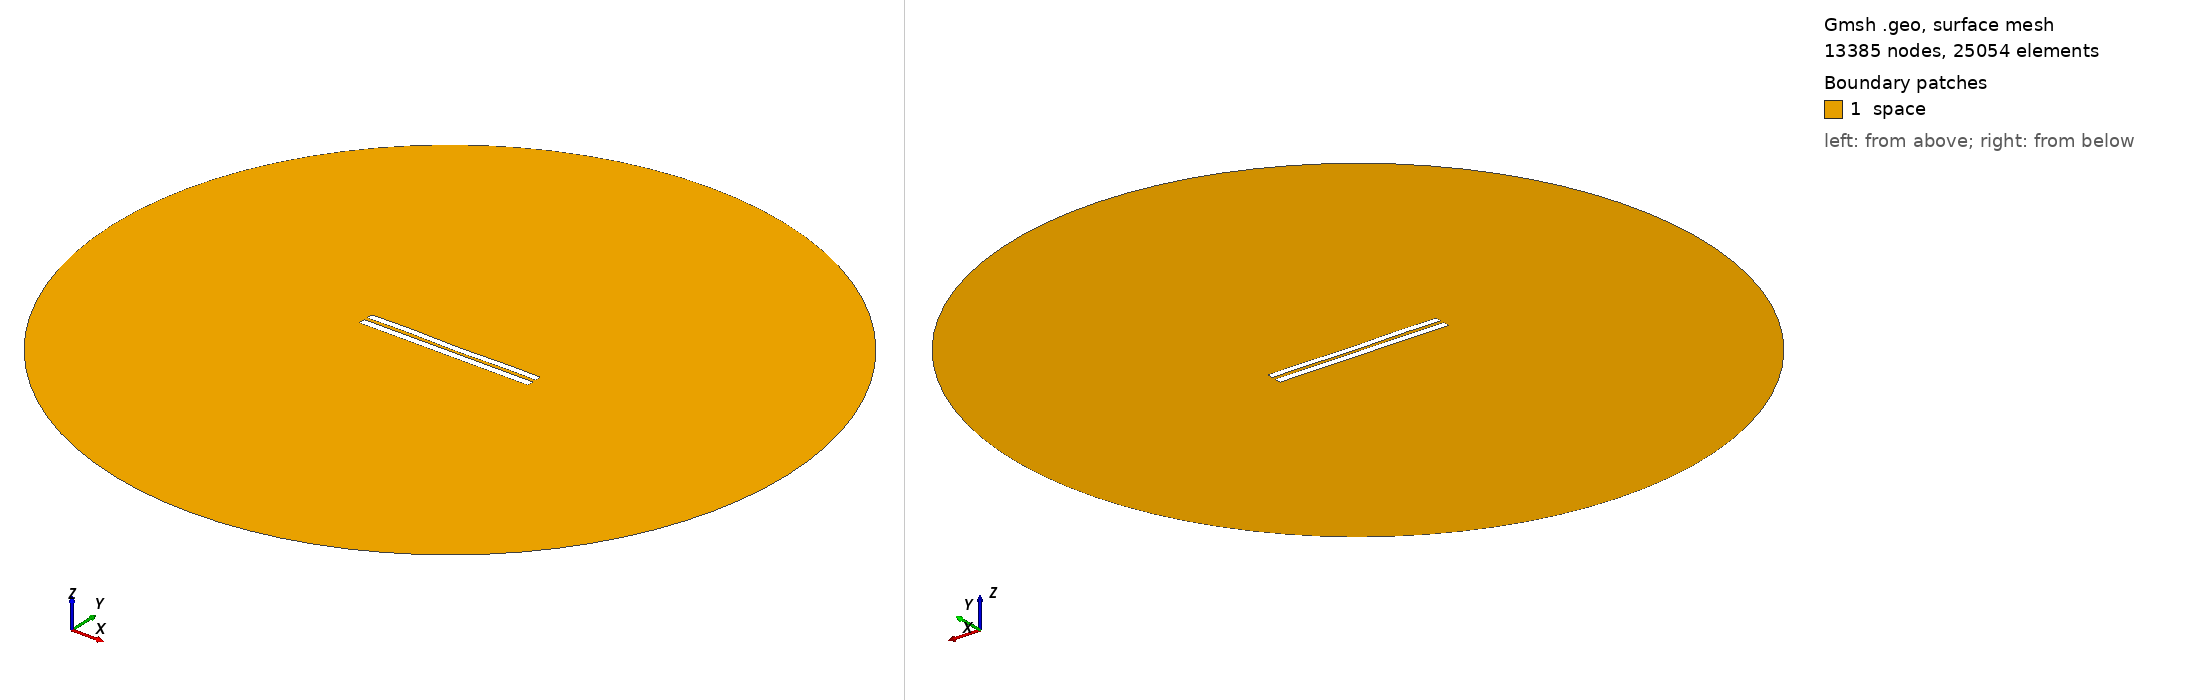

Gmsh geometry script, surface-meshed: 13385 nodes, 25054 surface elements. Boundary patches (legend numbers): 1 space. Left view from above one corner, right view from below the opposite corner. Legend entries are the model's physical surfaces. The drawing asked Gmsh for element sizes between 1% and 20% of the model's largest extent; the script's own settings can give other sizes.

=== 4670.geo (drawn) ===
//---------------------------------------
// Geometry kernel
//---------------------------------------

SetFactory("OpenCASCADE");



//---------------------------------------
// Parameters of the geometry
//---------------------------------------

// Overetch of the upper plate
overetch = 0.125;

// Distance between the plates
distance = 2.0;

// Discretization over the x axis (for the deformation)
nx = 50; 

// Length of the plate
L = 100 - overetch; 

// Number of modes
n = 4; 

// 1st mode coefficient
coeff(1) = 0.0;
beta(1) = 0.596864 * 3.1415926535 / L;

// 2nd mode coefficient
coeff(2) = -0.075;
beta(2) = 1.49418 * 3.1415926535 / L;

// 3rd mode coefficient
coeff(3) = 0.07499999999999998;
beta(3) = 2.50025 * 3.1415926535 / L;

// 4th mode coefficient
coeff(4) = 0.15;
beta(4) = 3.49999 * 3.1415926535 / L;



//---------------------------------------
// Upper plate (deformed rectangle)
//---------------------------------------

// Coordiantes of the upper plate
xmin = -50;
xmax = 50 - overetch;

// Height of the upper plate
yheight = 4 - 2 * overetch;

// Indexes of the points
UpperID[] = {};
LowerID[] = {};
LeftID[] = {};
RightID[] = {};

// Point index
p = 1;

// Horizontal edges
For i In {1:nx}
    x = xmin + (i-1)*(xmax - xmin)/(nx-1);

    y_bottom = distance / 2 + overetch;
    For j In {1:n}
        C = (Cosh(beta(j)*L) + Cos(beta(j)*L)) / (Sinh(beta(j)*L) + Sin(beta(j)*L));
        y_bottom  = y_bottom + coeff(j) * (Cosh(beta(j)*(x+50)) - Cos(beta(j)*(x+50)) - C * (Sinh(beta(j)*(x+50)) - Sin(beta(j)*(x+50))));
    EndFor

    y_top = y_bottom + yheight;

    Point(p) = {x, y_top, 0, 1.0};
    UpperID[i] = p;
    p = p + 1;

    Point(p) = {x, y_bottom, 0, 1.0};
    LowerID[i] = p;
    p = p + 1;
EndFor

// Create point lists
UpperPts[] = {}; LowerPts[] = {};
For i In {1:nx}
  UpperPts[] += {UpperID[i]};
  LowerPts[] += {LowerID[i]};
EndFor

// Build splines
Spline(1) = {UpperPts[]};
Spline(2) = {LowerPts[]};
Line(3) = {LowerPts[nx-1], UpperPts[nx-1]};
Line(4) = {LowerPts[0], UpperPts[0]};

// Build the plane surface
Curve Loop(1) = {2, 3, -1, -4};
Plane Surface(1) = {1};



//---------------------------------------
// Lower plate (rectangle)
//---------------------------------------

// Vertices
Point(1001) = {-50, -1, 0, 1.0};
Point(1002) = { 50, -1, 0, 1.0};
Point(1003) = { 50,  -5, 0, 1.0};
Point(1004) = {-50,  -5, 0, 1.0};

// Edges
Line(5) = {1001, 1002};
Line(6) = {1002, 1003};
Line(7) = {1003, 1004};
Line(8) = {1004, 1001};

// Plane surface
Line Loop(2) = {5, 6, 7, 8};
Plane Surface(2) = {2}; 



//---------------------------------------
// Outer (fictious) boundary
//---------------------------------------

// Points
Point(1005) = {0, 0, 0};       // Center
Point(1006) = {200, 0, 0};     // Start point
Point(1007) = {0, 200, 0};     // 90 degrees
Point(1008) = {-200, 0, 0};    // 180 degrees
Point(1009) = {0, -200, 0};    // 270 degrees

// Circle arcs (each needs start, center, end)
Circle(9) = {1006, 1005, 1007};
Circle(10) = {1007, 1005, 1008};
Circle(11) = {1008, 1005, 1009};
Circle(12) = {1009, 1005, 1006};

// Plane surface for the entire domain
Curve Loop(3) = {9, 10, 11, 12};
Surface(3) = {3};

// Subtract the plates from the whole domain to obtain the actual domain where we want to solve the equations
BooleanDifference{ Surface{3}; Delete; }{ Surface{1}; Surface{2}; Delete; }




//---------------------------------------
// Transfinite Lines/Curves
//---------------------------------------

// Set the number of points on the boundaries
r = 7;

// Plates
Transfinite Curve {1, 2} = 50*r Using Progression 1;
Transfinite Curve {3, 4} = 2*r Using Progression 1;
Transfinite Line {5, 7} = 50*r Using Progression 1;
Transfinite Line {6, 8} = 2*r Using Progression 1;

// Outer boundary
Transfinite Line {9, 10, 11, 12} = 20 Using Progression 1;



//---------------------------------------
// Physical groups
//---------------------------------------                

// Physical curves (boundaries)
Physical Line("force_segment", 10) = {2};
Physical Line("upper_plate", 11) = {1, 3, 4};
Physical Line("lower_plate", 12) = {5, 6, 7, 8};
Physical Line("boundary", 20) = {9, 10, 11, 12};

// Physical Surfaces
Physical Surface("space", 30) = {3};



//---------------------------------------
// 6. Generate the Mesh
//---------------------------------------

// 2D mesh generation
Mesh 2;
